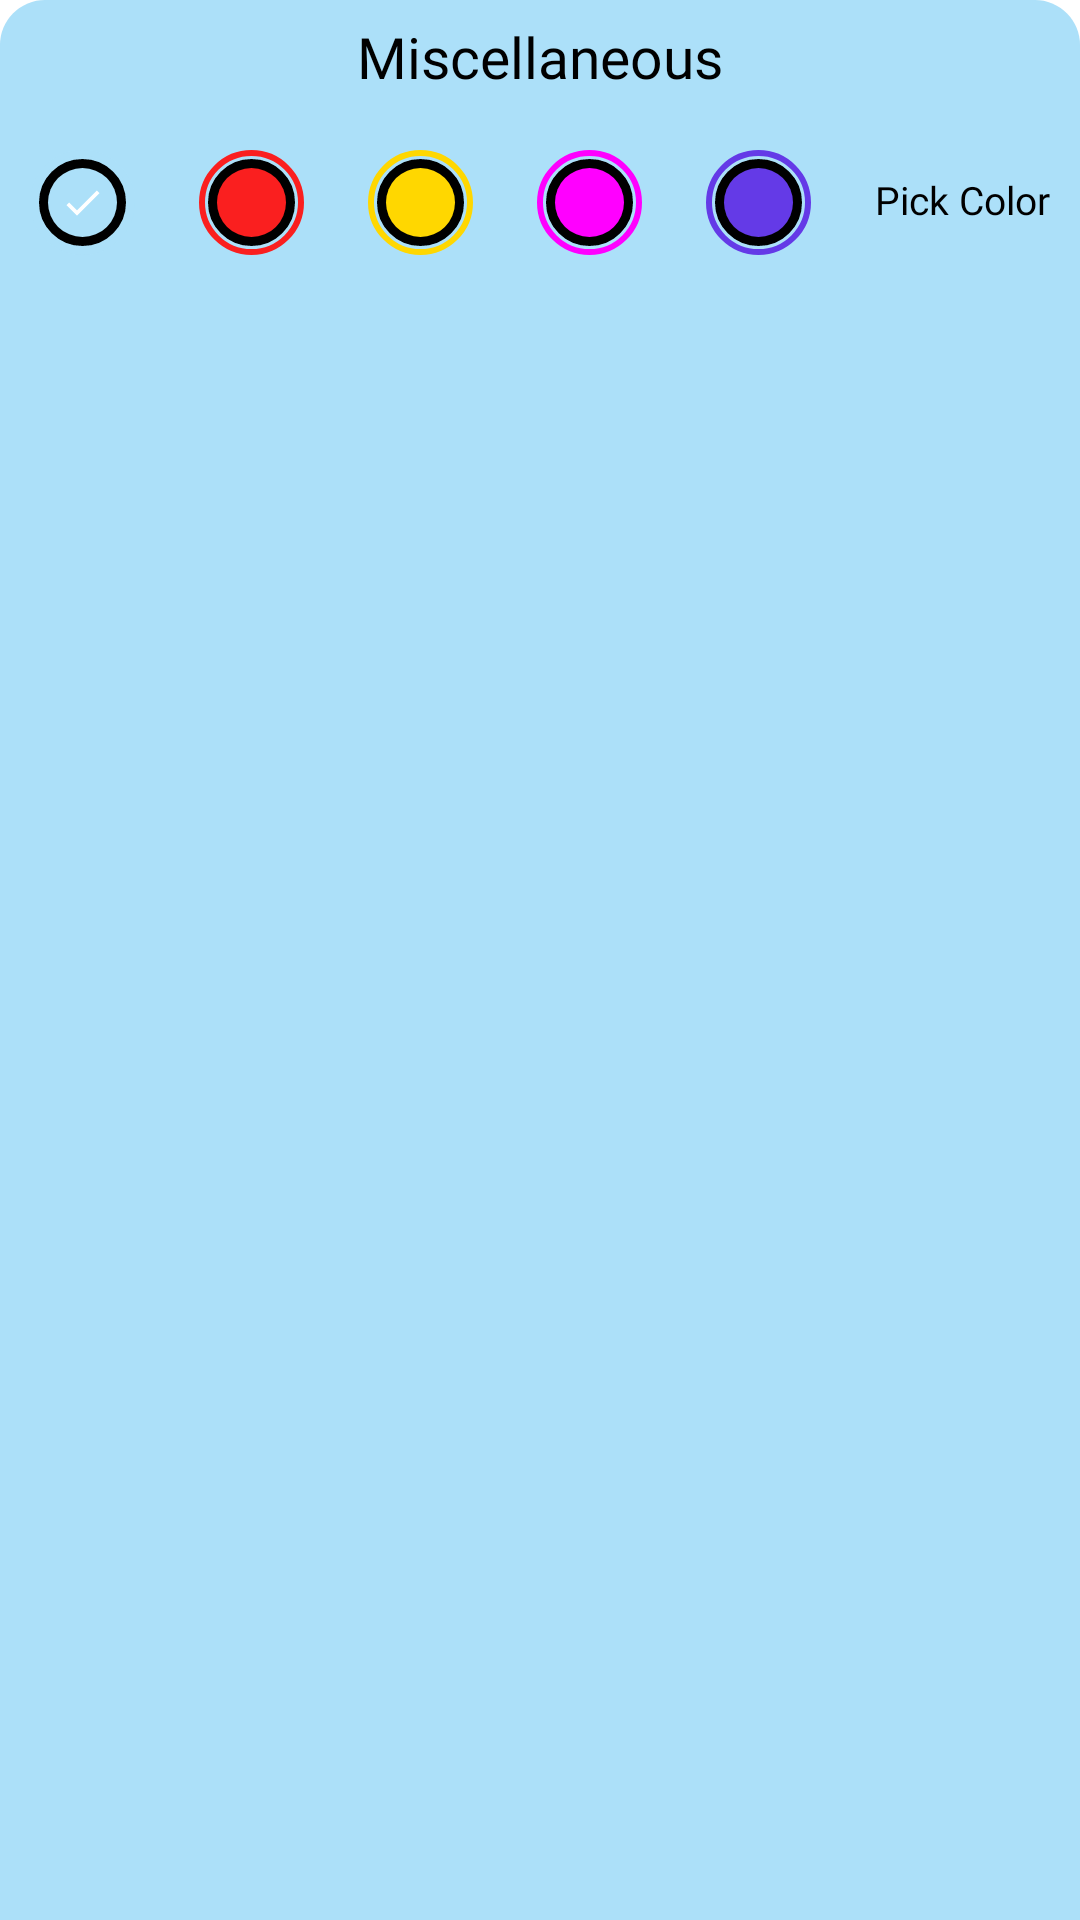

The Android layout XML behind this screen, and the referenced resources:
<!-- AndroidManifest.xml: application theme Theme.NoteApp -->
<!-- res/layout/layout_miscellaneous.xml -->
<?xml version="1.0" encoding="utf-8"?>
<LinearLayout xmlns:android="http://schemas.android.com/apk/res/android"
    xmlns:app="http://schemas.android.com/apk/res-auto"
    xmlns:tools="http://schemas.android.com/tools"
    android:id="@+id/layoutMiscellaneous"
    android:orientation="vertical"
    android:layout_width="match_parent"
    android:layout_height="wrap_content"
    android:background="@drawable/background_miscellaneous"
    app:behavior_peekHeight="40dp"
    app:layout_behavior="@string/bottom_sheet_behavior">

    <TextView
        android:id="@+id/textMiscellaneous"
        android:layout_width="match_parent"
        android:layout_height="40dp"
        android:fontFamily="@font/baloo"
        android:gravity="center"
        android:includeFontPadding="false"
        android:text="@string/miscellaneous"
        android:textColor="@color/black"
        android:textSize="19sp"
        tools:ignore="TextSizeCheck" />

    <LinearLayout
        android:id="@+id/layoutnoteColor"
        android:layout_width="match_parent"
        android:layout_height="wrap_content"
        android:layout_margin="10dp"
        android:gravity="center_vertical"
        android:orientation="horizontal">

        <FrameLayout
            android:layout_width="0dp"
            android:layout_height="wrap_content"
            android:layout_weight="1">

        <View
            android:id="@+id/viewColor1"
            android:layout_width="35dp"
            android:layout_height="35dp"
            android:background="@drawable/background_note_color_1"/>

        <ImageView
            android:id="@+id/imgColor1"
            android:layout_width="35dp"
            android:layout_height="35dp"
            android:contentDescription="@string/app_name"
            android:padding="10dp"
            android:src="@drawable/ic_done"
            app:tint="@color/white"/>
        </FrameLayout>

        <FrameLayout
            android:layout_width="0dp"
            android:layout_height="wrap_content"
            android:layout_weight="1">
            <View
                android:id="@+id/viewColor2"
                android:layout_width="35dp"
                android:layout_height="35dp"
                android:background="@drawable/background_note_color_2"/>

            <ImageView
                android:id="@+id/imgColor2"
                android:layout_width="35dp"
                android:layout_height="35dp"
                android:contentDescription="@string/app_name"
                android:padding="10dp"

                app:tint="@color/white"
                tools:ignore="ImageContrastCheck" />
        </FrameLayout>

        <FrameLayout
            android:layout_width="0dp"
            android:layout_height="wrap_content"
            android:layout_weight="1">
            <View
                android:id="@+id/viewColor3"
                android:layout_width="35dp"
                android:layout_height="35dp"
                android:background="@drawable/background_note_color_3"/>
            <ImageView
                android:id="@+id/imgColor3"
                android:layout_width="35dp"
                android:layout_height="35dp"
                android:contentDescription="@string/app_name"
                android:padding="10dp"

                app:tint="@color/white"/>
        </FrameLayout>

        <FrameLayout
            android:layout_width="0dp"
            android:layout_height="wrap_content"
            android:layout_weight="1">
            <View
                android:id="@+id/viewColor4"
                android:layout_width="35dp"
                android:layout_height="35dp"
                android:background="@drawable/background_note_color_4"/>
            <ImageView
                android:id="@+id/imgColor4"
                android:layout_width="35dp"
                android:layout_height="35dp"
                android:contentDescription="@string/app_name"
                android:padding="10dp"

                app:tint="@color/white"/>
        </FrameLayout>

        <FrameLayout
            android:layout_width="0dp"
            android:layout_height="wrap_content"
            android:layout_weight="1">
            <View
                android:id="@+id/viewColor5"
                android:layout_width="35dp"
                android:layout_height="35dp"
                android:background="@drawable/background_note_color_5"/>
            <ImageView
                android:id="@+id/imgColor5"
                android:layout_width="35dp"
                android:layout_height="35dp"
                android:contentDescription="@string/app_name"
                android:padding="10dp"

                app:tint="@color/white"/>
        </FrameLayout>
        <TextView
            android:layout_width="wrap_content"
            android:layout_height="wrap_content"
            android:fontFamily="@font/baloo"
            android:includeFontPadding="false"
            android:text="@string/pick_color"
            android:textColor="@color/black"
            android:textSize="13sp" />

    </LinearLayout>
    <LinearLayout
        android:id="@+id/layoutDeleteNote"
        android:layout_width="match_parent"
        android:layout_height="35dp"
        android:layout_marginStart="10dp"
        android:layout_marginEnd="10dp"
        android:layout_marginBottom="10dp"
        android:gravity="center_vertical"
        android:orientation="horizontal"
        android:visibility="gone"
        tools:ignore="UseCompoundDrawables">
        <ImageView
            android:layout_width="22dp"
            android:layout_height="22dp"
            android:contentDescription="@string/app_name"
            android:src="@drawable/ic_delete"
            app:tint="@color/colorAccent"
            />
        <TextView
            android:layout_width="match_parent"
            android:layout_height="wrap_content"
            android:layout_marginStart="10dp"
            android:fontFamily="@font/baloo"
            android:includeFontPadding="false"
            android:text="@string/delete_note"
            android:textColor="@color/colorAccent"
            android:textSize="17sp"
            />



    </LinearLayout>
</LinearLayout>
<!-- resources referenced by this layout -->
<resources>
  <color name="black">#FF000000</color>
  <color name="colorAccent">#FA1F1F</color>
  <color name="white">#FFFFFFFF</color>
  <!-- drawable background_miscellaneous (drawable) -->
  <?xml version="1.0" encoding="utf-8"?>
  <shape xmlns:android="http://schemas.android.com/apk/res/android"
      android:shape="rectangle">
      <solid android:color="@color/blue"/>
      <corners
          android:topLeftRadius="15dp"
          android:topRightRadius="15dp"/>
  
  </shape>
  <!-- drawable ic_done (drawable) -->
  <vector android:height="24dp" android:tint="#100F0F"
      android:viewportHeight="24" android:viewportWidth="24"
      android:width="24dp" xmlns:android="http://schemas.android.com/apk/res/android">
      <path android:fillColor="@android:color/white" android:pathData="M9,16.2L4.8,12l-1.4,1.4L9,19 21,7l-1.4,-1.4L9,16.2z"/>
  </vector>
  <string name="app_name">NoteApp</string>
  <string name="delete_note">Delete Note</string>
  <string name="miscellaneous">Miscellaneous</string>
  <string name="pick_color">Pick Color</string>
  <style name="Theme.NoteApp" parent="Theme.MaterialComponents.DayNight.NoActionBar">
          
          <item name="colorPrimary">@color/purple_500</item>
          <item name="colorPrimaryVariant">@color/purple_700</item>
          <item name="colorOnPrimary">@color/white</item>
          
          <item name="colorSecondary">@color/teal_200</item>
          <item name="colorSecondaryVariant">@color/teal_700</item>
          <item name="colorOnSecondary">@color/black</item>
          
          <item name="android:statusBarColor">?attr/colorPrimaryVariant</item>
          
  
  
  
          
          <item name="preferenceTheme">@style/PreferenceTheme</item>
          <item name="preferenceCategoryStyle">@style/PreferenceCategory</item>
          <item name="preferenceStyle">@style/Preference</item>
  
  
      </style>
  <color name="blue">#ace0f9</color>
  <color name="gold">#FFD700</color>
  <color name="purple_300">#FF00FF</color>
  <color name="blueprimary">#643AE7</color>
  <color name="purple_500">#FF6200EE</color>
  <color name="purple_700">#FF3700B3</color>
  <color name="teal_200">#FF03DAC5</color>
  <color name="teal_700">#FF018786</color>
  <style name="PreferenceTheme">
          <item name="android:textColor">@color/black</item>
          <item name="android:textSize">16sp</item>
          <item name="android:padding">3dp</item>
          <item name="android:layout_marginTop">1dp</item>
          <item name="android:background">@color/white</item>
      </style>
  <style name="PreferenceCategory" parent="PreferenceTheme">
          <item name="android:textColor">@color/black</item>
          <item name="android:textSize">16sp</item>
          <item name="android:layout_marginTop">16dp</item>
      </style>
  <style name="Preference" parent="PreferenceTheme">
          <item name="android:textColor">@color/black</item>
          <item name="android:textSize">14sp</item>
          <item name="android:paddingTop">8dp</item>
          <item name="android:paddingBottom">8dp</item>
          <item name="android:paddingStart">16dp</item>
          <item name="android:paddingEnd">8dp</item>
      </style>
</resources>
